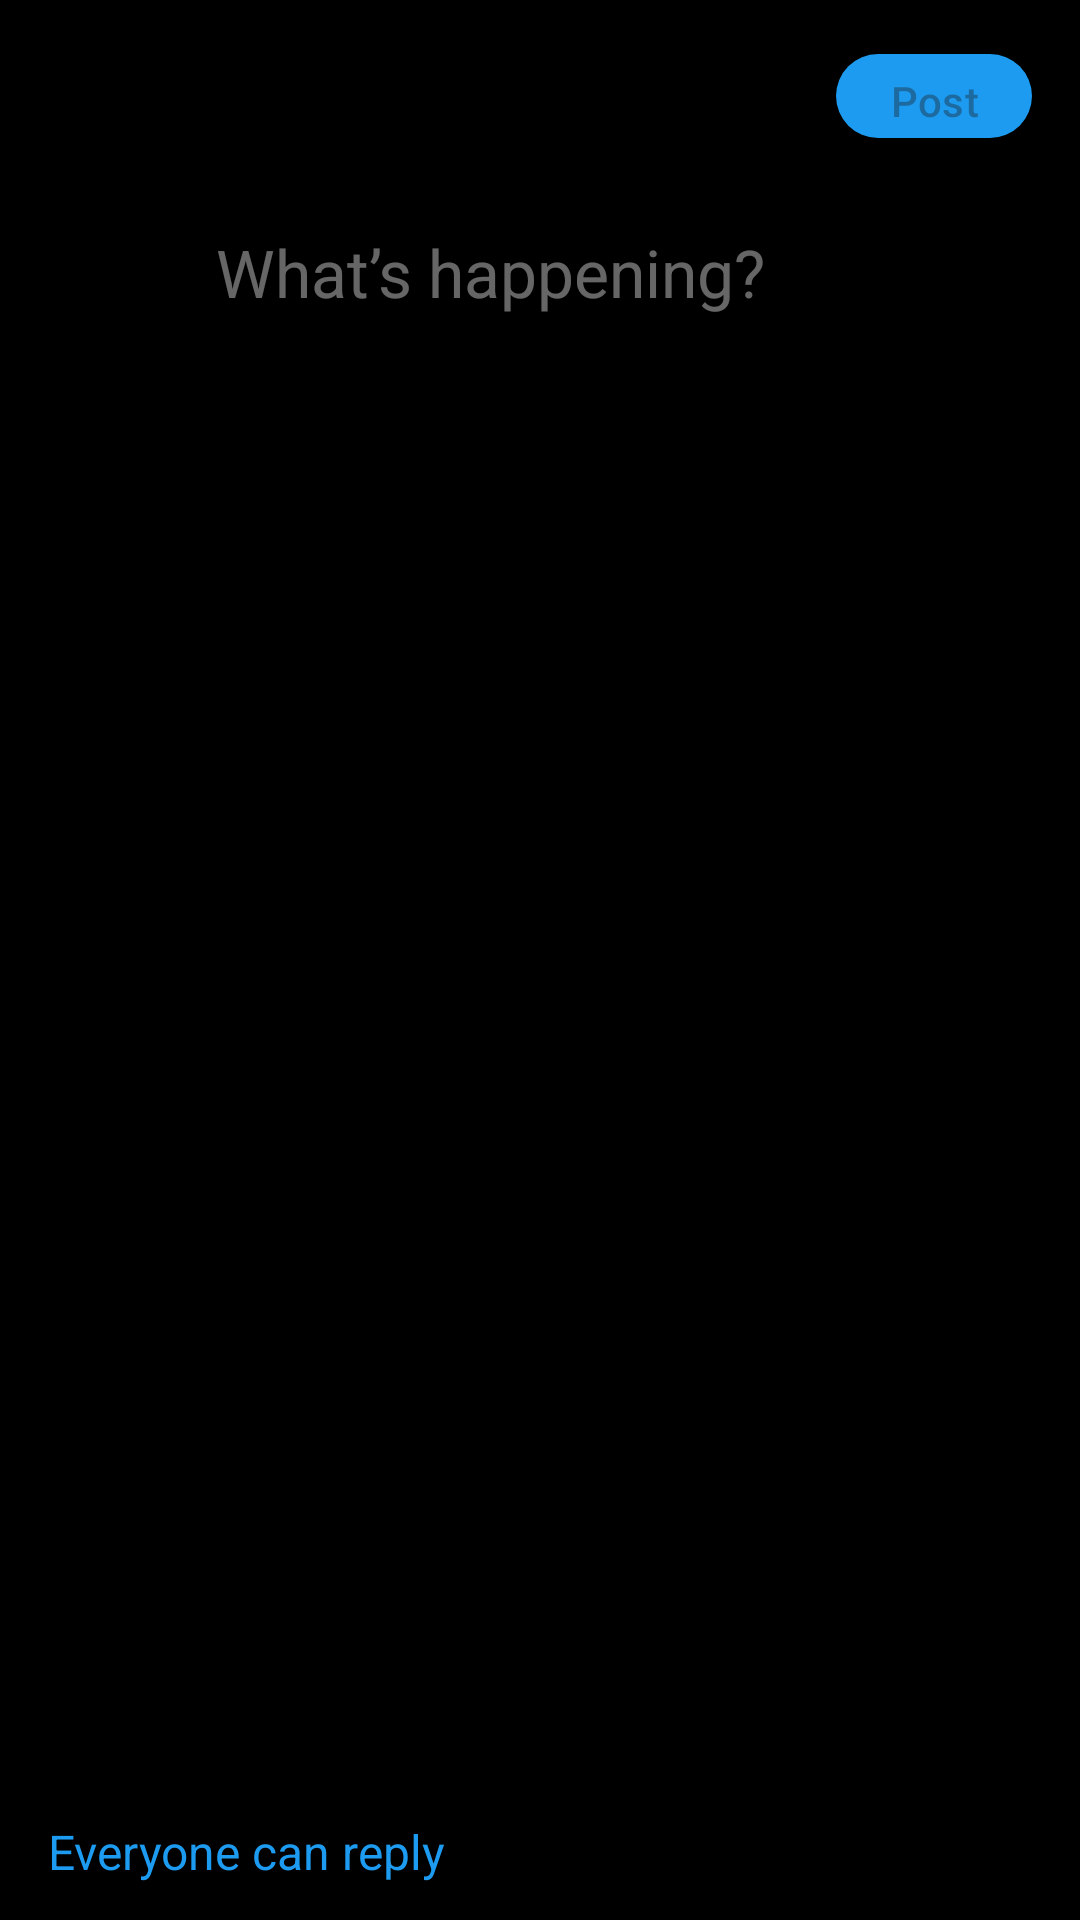

Android layout source for this screen:
<!-- AndroidManifest.xml: activity theme Theme.Shitposter -->
<!-- res/layout/activity_compose_post.xml -->
<?xml version="1.0" encoding="utf-8"?>
<androidx.constraintlayout.widget.ConstraintLayout xmlns:android="http://schemas.android.com/apk/res/android"
    xmlns:app="http://schemas.android.com/apk/res-auto"
    android:id="@+id/root"
    android:layout_width="match_parent"
    android:layout_height="match_parent"
    android:background="@color/black">

    <androidx.constraintlayout.widget.ConstraintLayout
        android:id="@+id/topBar"
        android:layout_width="0dp"
        android:layout_height="wrap_content"
        android:paddingStart="16dp"
        android:paddingTop="12dp"
        android:paddingEnd="16dp"
        android:paddingBottom="12dp"
        app:layout_constraintEnd_toEndOf="parent"
        app:layout_constraintStart_toStartOf="parent"
        app:layout_constraintTop_toTopOf="parent">

        <ImageButton
            android:id="@+id/closeButton"
            android:layout_width="40dp"
            android:layout_height="40dp"
            android:background="?attr/selectableItemBackgroundBorderless"
            android:contentDescription="@android:string/cancel"
            android:padding="8dp"
            android:src="@drawable/ic_close"
            app:layout_constraintBottom_toBottomOf="parent"
            app:layout_constraintStart_toStartOf="parent"
            app:layout_constraintTop_toTopOf="parent"
            app:tint="@color/white" />

        <com.google.android.material.button.MaterialButton
            android:id="@+id/postButton"
            android:layout_width="wrap_content"
            android:layout_height="36dp"
            android:enabled="false"
            android:minWidth="0dp"
            android:paddingStart="18dp"
            android:paddingEnd="18dp"
            android:text="@string/post"
            android:textAllCaps="false"
            app:backgroundTint="@color/link_blue"
            app:cornerRadius="18dp"
            app:layout_constraintBottom_toBottomOf="parent"
            app:layout_constraintEnd_toEndOf="parent"
            app:layout_constraintTop_toTopOf="parent" />

    </androidx.constraintlayout.widget.ConstraintLayout>

    <androidx.constraintlayout.widget.ConstraintLayout
        android:id="@+id/content"
        android:layout_width="0dp"
        android:layout_height="0dp"
        android:paddingStart="16dp"
        android:paddingEnd="16dp"
        android:paddingTop="12dp"
        app:layout_constraintBottom_toTopOf="@+id/bottomRow"
        app:layout_constraintEnd_toEndOf="parent"
        app:layout_constraintStart_toStartOf="parent"
        app:layout_constraintTop_toBottomOf="@+id/topBar">

        <ImageView
            android:id="@+id/avatar"
            android:layout_width="44dp"
            android:layout_height="44dp"
            android:background="@drawable/bg_avatar"
            android:contentDescription="@null"
            app:layout_constraintStart_toStartOf="parent"
            app:layout_constraintTop_toTopOf="parent" />

        <EditText
            android:id="@+id/postInput"
            android:layout_width="0dp"
            android:layout_height="0dp"
            android:background="@null"
            android:gravity="top"
            android:hint="@string/whats_happening"
            android:inputType="textMultiLine|textCapSentences"
            android:minLines="6"
            android:paddingStart="12dp"
            android:textColor="@color/white"
            android:textColorHint="#66FFFFFF"
            android:textSize="22sp"
            app:layout_constraintBottom_toBottomOf="parent"
            app:layout_constraintEnd_toEndOf="parent"
            app:layout_constraintStart_toEndOf="@+id/avatar"
            app:layout_constraintTop_toTopOf="parent" />

    </androidx.constraintlayout.widget.ConstraintLayout>

    <LinearLayout
        android:id="@+id/bottomRow"
        android:layout_width="0dp"
        android:layout_height="wrap_content"
        android:orientation="horizontal"
        android:paddingStart="16dp"
        android:paddingTop="12dp"
        android:paddingEnd="16dp"
        android:paddingBottom="12dp"
        app:layout_constraintBottom_toBottomOf="parent"
        app:layout_constraintEnd_toEndOf="parent"
        app:layout_constraintStart_toStartOf="parent">

        <TextView
            android:id="@+id/replySetting"
            android:layout_width="wrap_content"
            android:layout_height="wrap_content"
            android:text="Everyone can reply"
            android:textColor="@color/link_blue"
            android:textSize="16sp" />
    </LinearLayout>

</androidx.constraintlayout.widget.ConstraintLayout>
<!-- resources referenced by this layout -->
<resources>
  <color name="black">#FF000000</color>
  <color name="link_blue">#FF1D9BF0</color>
  <color name="white">#FFFFFFFF</color>
  <string name="post">Post</string>
  <string name="whats_happening">What’s happening?</string>
  <style name="Theme.Shitposter" parent="Base.Theme.Shitposter" />
  <style name="Base.Theme.Shitposter" parent="Theme.Material3.DayNight.NoActionBar">
          
          
      </style>
</resources>
